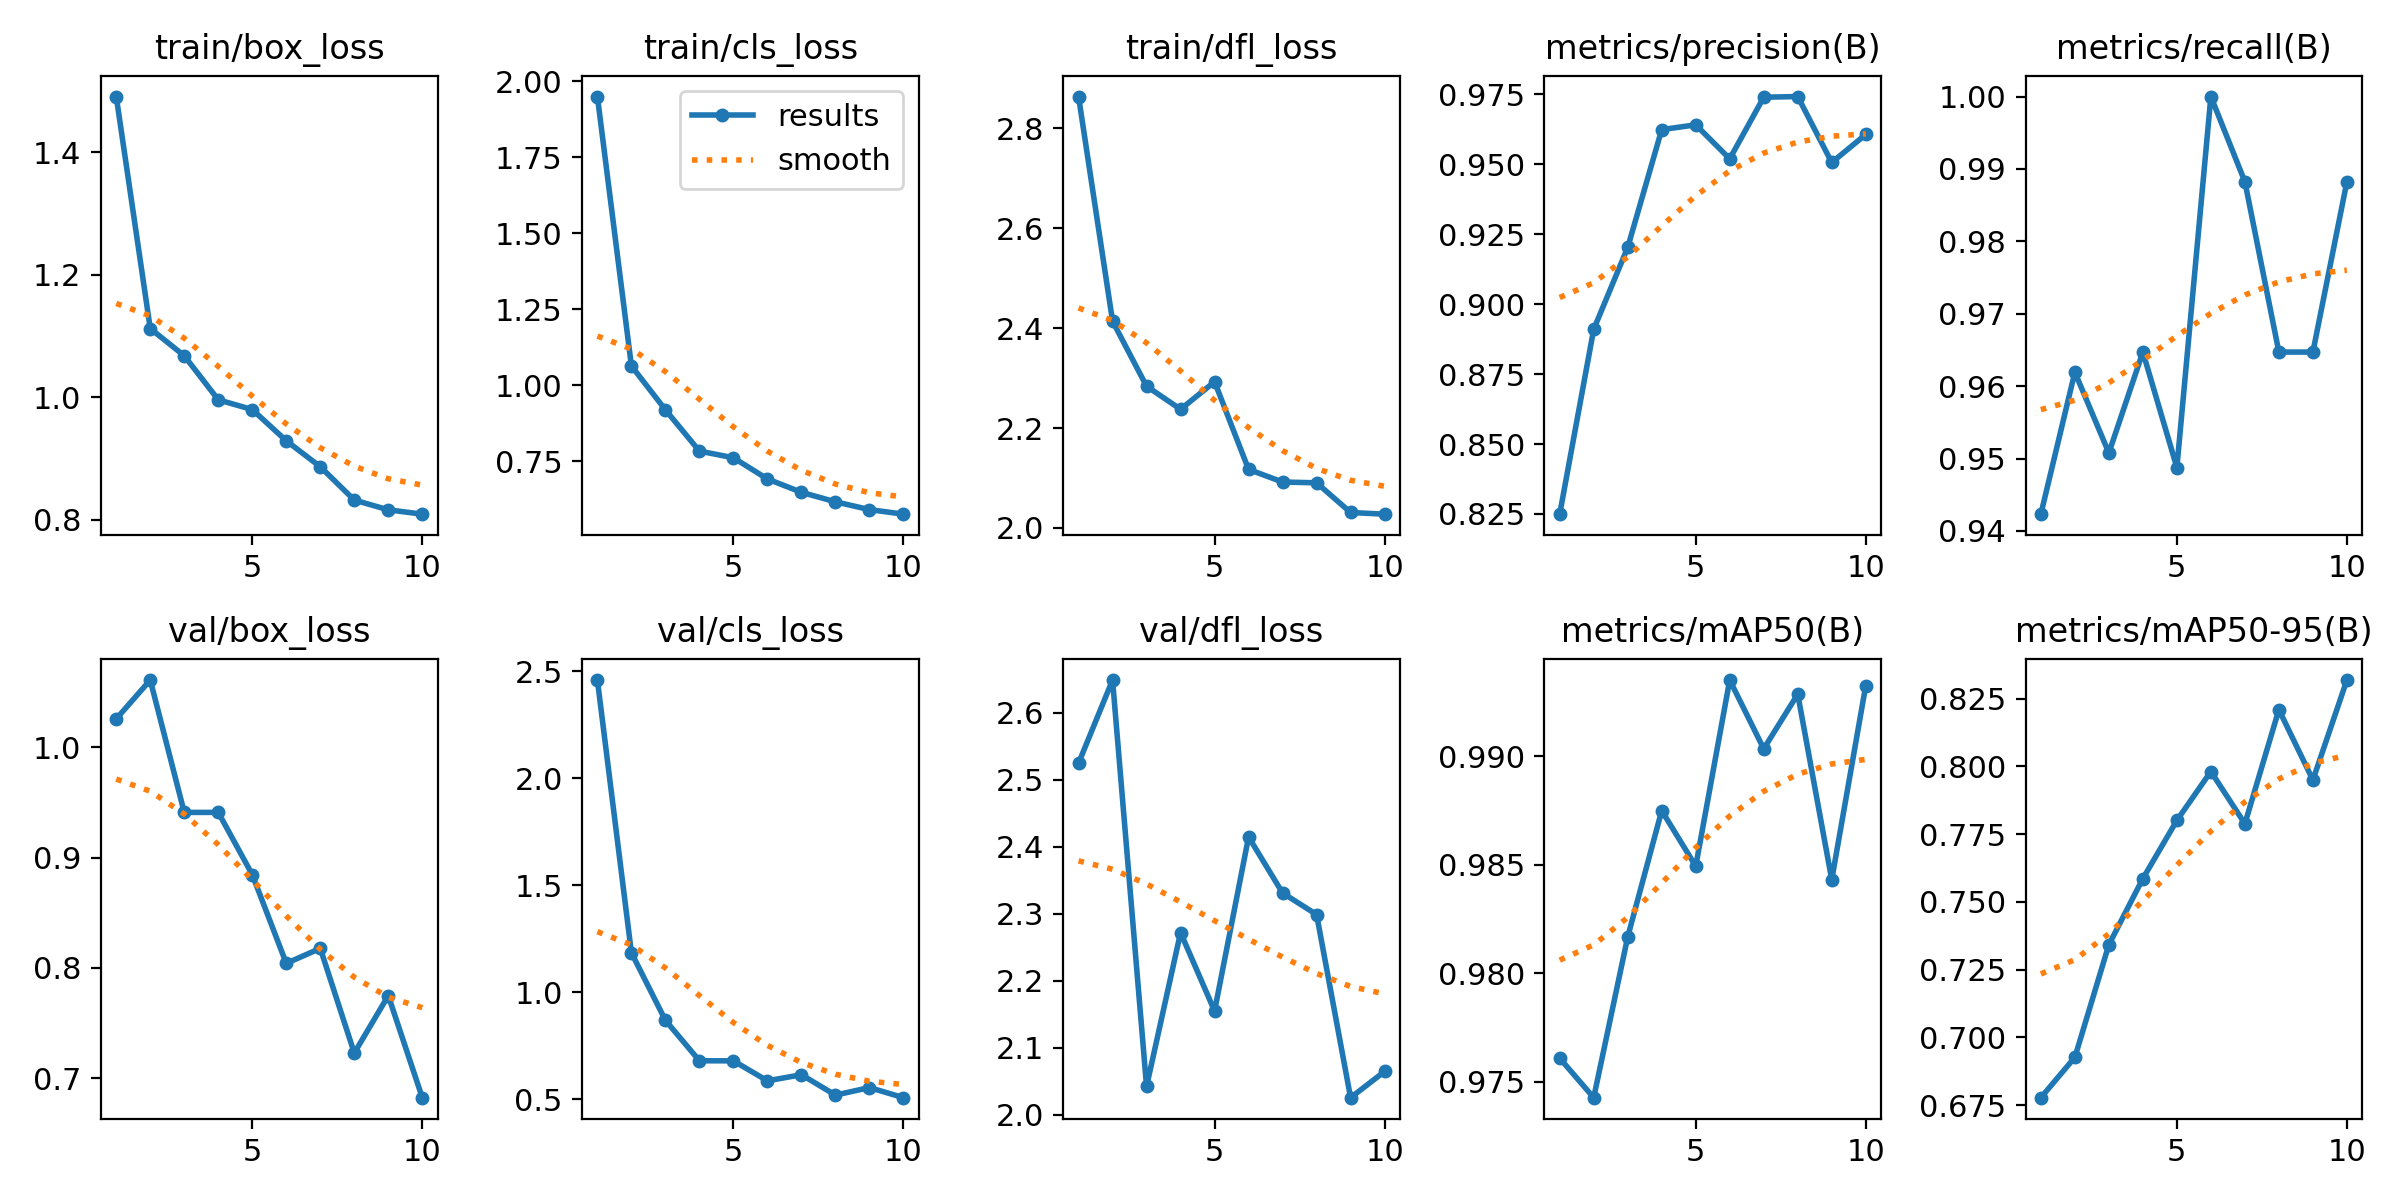

Values plotted in this chart, from the file beside it:
epoch, train/box_loss, train/cls_loss, train/dfl_loss, metrics/precision(B), metrics/recall(B), metrics/mAP50(B), metrics/mAP50-95(B), val/box_loss, val/cls_loss, val/dfl_loss, lr/pg0, lr/pg1, lr/pg2
1, 1.491, 1.949, 2.864, 0.8249, 0.9423, 0.9761, 0.6777, 1.026, 2.459, 2.525, 0.0006486, 0.0006486, 0.0006486
2, 1.112, 1.064, 2.414, 0.891, 0.9619, 0.9743, 0.6926, 1.061, 1.185, 2.649, 0.001185, 0.001185, 0.001185
3, 1.068, 0.9195, 2.284, 0.9203, 0.9508, 0.9817, 0.7342, 0.9409, 0.8686, 2.042, 0.001589, 0.001589, 0.001589
4, 0.996, 0.7839, 2.237, 0.9624, 0.9647, 0.9875, 0.7586, 0.9409, 0.6795, 2.272, 0.001406, 0.001406, 0.001406
5, 0.98, 0.762, 2.293, 0.9641, 0.9488, 0.9849, 0.7801, 0.8845, 0.6792, 2.155, 0.001406, 0.001406, 0.001406
6, 0.9292, 0.6922, 2.117, 0.952, 1, 0.9935, 0.7981, 0.804, 0.5857, 2.415, 0.001208, 0.001208, 0.001208
7, 0.8868, 0.6485, 2.092, 0.974, 0.9882, 0.9903, 0.7788, 0.8176, 0.6143, 2.331, 0.00101, 0.00101, 0.00101
8, 0.8324, 0.6171, 2.09, 0.9742, 0.9647, 0.9929, 0.8209, 0.7227, 0.519, 2.299, 0.000812, 0.000812, 0.000812
9, 0.8165, 0.5916, 2.031, 0.9507, 0.9647, 0.9843, 0.795, 0.7747, 0.5543, 2.026, 0.000614, 0.000614, 0.000614
10, 0.8094, 0.5766, 2.027, 0.9607, 0.9882, 0.9932, 0.8319, 0.6822, 0.507, 2.065, 0.000416, 0.000416, 0.000416
